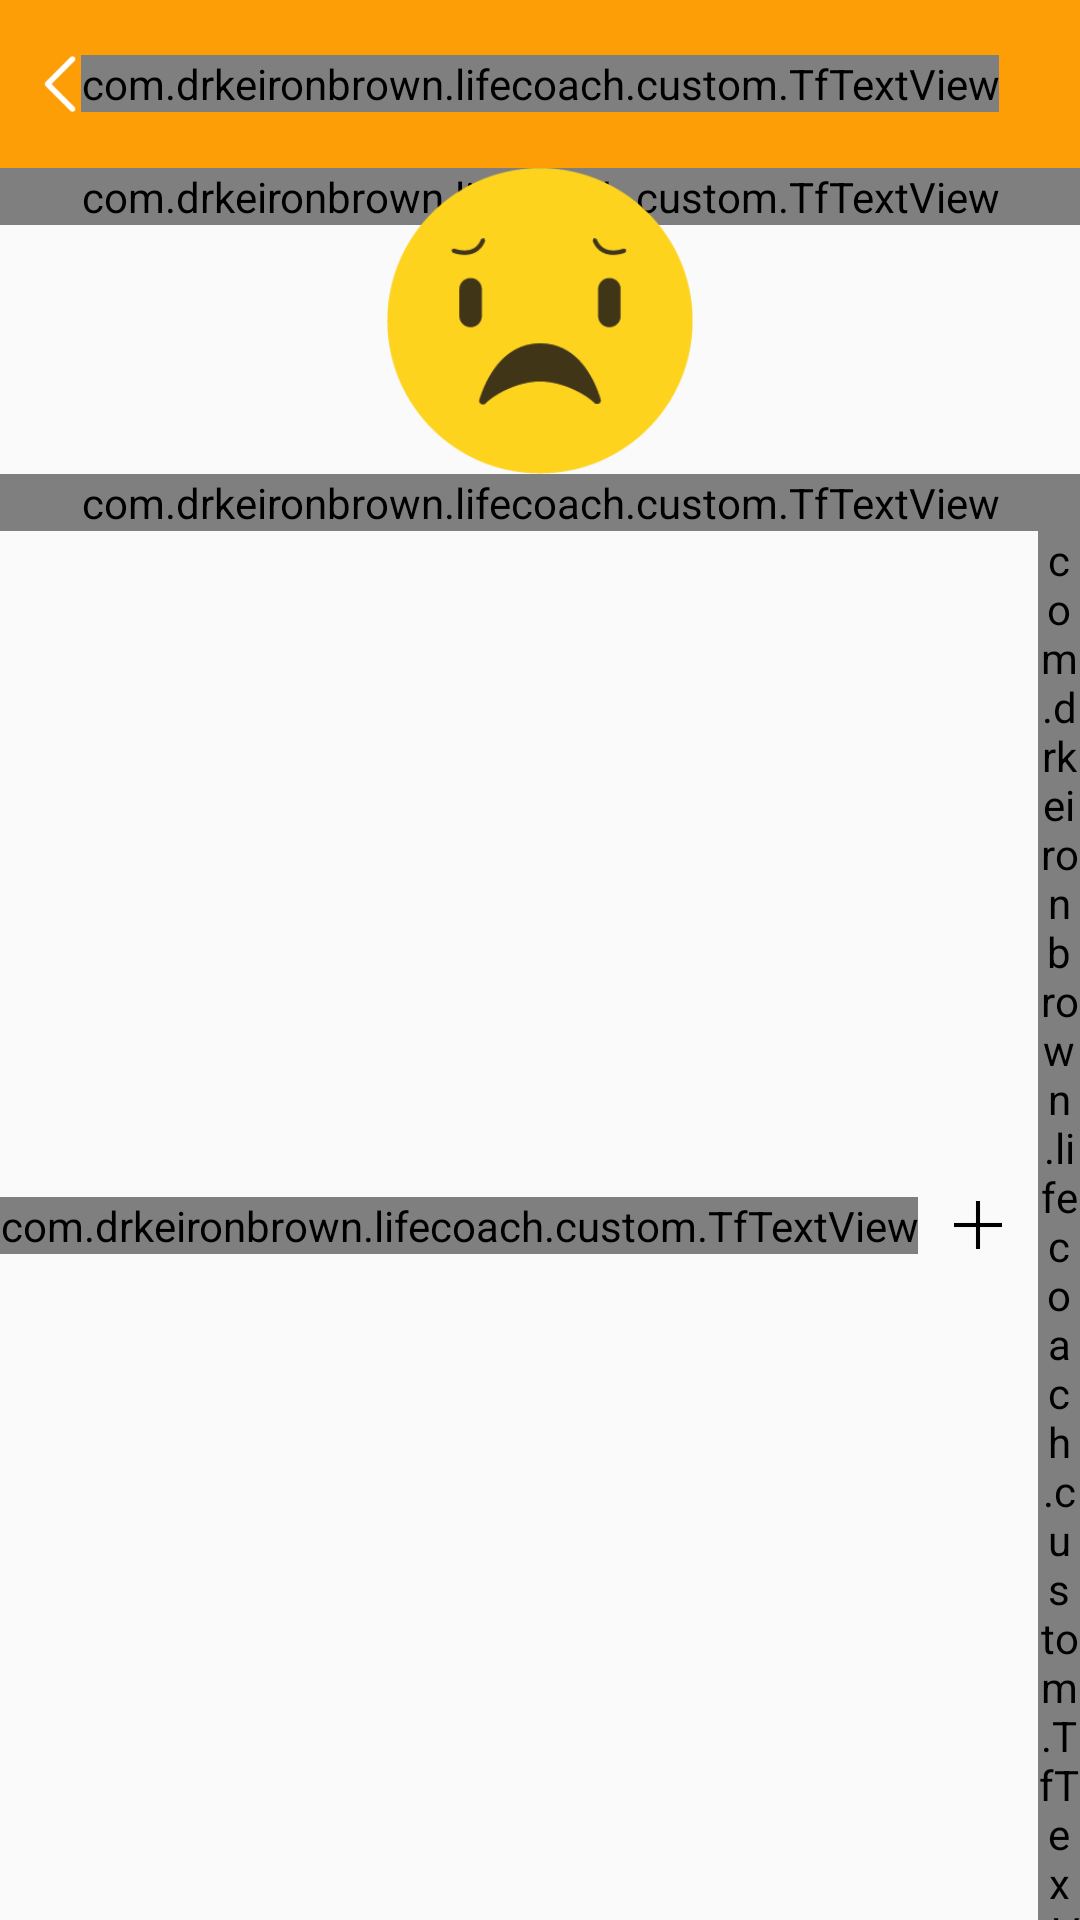

Android layout source for this screen:
<!-- AndroidManifest.xml: application theme AppTheme -->
<!-- res/layout/activity_personal_inspirational.xml -->
<?xml version="1.0" encoding="utf-8"?>
<RelativeLayout xmlns:android="http://schemas.android.com/apk/res/android"
    xmlns:app="http://schemas.android.com/apk/res-auto"
    xmlns:tools="http://schemas.android.com/tools"
    android:layout_width="match_parent"
    android:layout_height="match_parent"
    tools:context=".ui.PersonalInspirationalActivity">


    <RelativeLayout
        android:id="@+id/toolbar"
        android:layout_width="match_parent"
        android:layout_height="?attr/actionBarSize"
        android:background="@color/colorPrimary">

        <ImageView
            android:id="@+id/imgBack"
            android:layout_width="wrap_content"
            android:layout_height="wrap_content"
            android:layout_centerVertical="true"
            android:padding="8dp"
            android:src="@drawable/ic_action_back" />

        <com.drkeironbrown.lifecoach.custom.TfTextView
            android:id="@+id/txtTitle"
            android:layout_width="wrap_content"
            android:layout_height="wrap_content"
            android:layout_centerInParent="true"
            android:text="Life coach"
            android:textColor="@color/white"
            android:textSize="18sp"
            app:isBold="true" />
    </RelativeLayout>

    <LinearLayout
        android:paddingBottom="8dp"
        android:id="@+id/llNote"
        android:layout_width="match_parent"
        android:layout_height="wrap_content"
        android:layout_below="@+id/toolbar"
        android:orientation="vertical">

        <com.drkeironbrown.lifecoach.custom.TfTextView
            android:id="@+id/txtNote"
            android:layout_width="match_parent"
            android:layout_height="wrap_content"
            android:text="Click on setting button so you will be redirected to the “Settings” menu so that you can set the time when you want Personal Inspirational Messages sent to you."
            android:textSize="@dimen/text_size_12" />

        <ImageView
            android:id="@+id/imgSetting"
            android:layout_width="24dp"
            android:layout_height="24dp"
            android:layout_gravity="center"
            android:layout_marginTop="8dp"
            android:src="@drawable/ic_settings"
            android:tint="@color/colorPrimaryDark" />
    </LinearLayout>

    <LinearLayout
        android:id="@+id/btnAdd"
        android:layout_width="match_parent"
        android:layout_height="wrap_content"
        android:layout_below="@+id/llNote"
        android:layout_marginLeft="32dp"
        android:layout_marginTop="8dp"
        android:layout_marginRight="32dp"
        android:layout_marginBottom="8dp"
        android:gravity="center"
        android:orientation="horizontal">

        <ImageView
            android:layout_width="32dp"
            android:layout_height="32dp"
            android:layout_gravity="center"
            android:layout_margin="@dimen/margin_8"
            android:background="@drawable/black_circle"
            android:padding="@dimen/padding_8"
            android:src="@drawable/add"
            android:tint="@color/black" />
    </LinearLayout>

    <android.support.v7.widget.RecyclerView
        android:id="@+id/rvPInspirational"
        android:layout_width="match_parent"
        android:layout_height="match_parent"
        android:layout_below="@+id/btnAdd"
        android:overScrollMode="never"
        android:scrollbars="none" />

    <LinearLayout
        android:id="@+id/llEmptyView"
        android:layout_width="match_parent"
        android:layout_height="match_parent"
        android:layout_below="@+id/toolbar"
        android:gravity="center"
        android:orientation="vertical">

        <ImageView
            android:layout_width="102dp"
            android:layout_height="102dp"
            android:src="@drawable/no_data" />

        <com.drkeironbrown.lifecoach.custom.TfTextView
            android:layout_width="match_parent"
            android:layout_height="wrap_content"
            android:gravity="center"
            android:text="No message available"
            android:textColor="@color/darkColor"
            android:textSize="22sp"
            android:textStyle="bold"
            app:isBold="true" />

        <LinearLayout
            android:layout_width="wrap_content"
            android:layout_height="wrap_content"
            android:gravity="center"
            android:orientation="horizontal">

            <com.drkeironbrown.lifecoach.custom.TfTextView
                android:layout_width="wrap_content"
                android:layout_height="wrap_content"
                android:text="You can add by tapping on " />

            <ImageView
                android:id="@+id/imgAdd"
                android:layout_width="24dp"
                android:layout_height="24dp"
                android:layout_gravity="center"
                android:layout_margin="@dimen/margin_8"
                android:background="@drawable/black_circle"
                android:padding="@dimen/padding_4"
                android:src="@drawable/add"
                android:tint="@color/black" />

            <com.drkeironbrown.lifecoach.custom.TfTextView
                android:layout_width="wrap_content"
                android:layout_height="wrap_content"
                android:text=" this button" />
        </LinearLayout>

    </LinearLayout>

</RelativeLayout>
<!-- resources referenced by this layout -->
<resources>
  <color name="black">#000000</color>
  <color name="colorPrimary">#FD9E06</color>
  <color name="colorPrimaryDark">#e88f02</color>
  <color name="darkColor">#323232</color>
  <color name="white">#ffffff</color>
  <dimen name="margin_8">8dp</dimen>
  <dimen name="padding_4">4dp</dimen>
  <dimen name="padding_8">8dp</dimen>
  <dimen name="text_size_12">12sp</dimen>
  <!-- drawable add: png bitmap (drawable-xxxhdpi, 1000 bytes) -->
  <!-- drawable ic_action_back: png bitmap (drawable-hdpi, 673 bytes) -->
  <!-- drawable ic_settings: png bitmap (drawable-hdpi, 906 bytes) -->
  <!-- drawable no_data: png bitmap (drawable-xxxhdpi, 6542 bytes) -->
  <style name="AppTheme" parent="Theme.AppCompat.Light.NoActionBar">
          
          <item name="colorPrimary">@color/colorPrimary</item>
          <item name="colorPrimaryDark">@color/colorPrimaryDark</item>
          <item name="colorAccent">@color/colorAccent</item>
      </style>
  <color name="colorAccent">#000000</color>
</resources>
